3-way image classification set "Inteligentny_robot_AI" from GitHub (IgnBys/Inteligentny_robot_AI); label vocabulary: bluza, pilka, telefon.

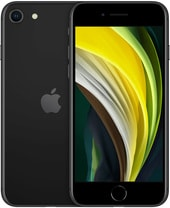
Label: telefon

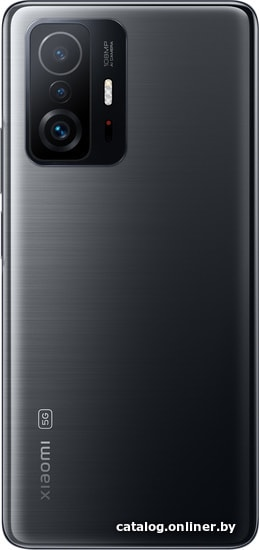
Label: telefon

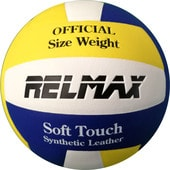
Label: pilka

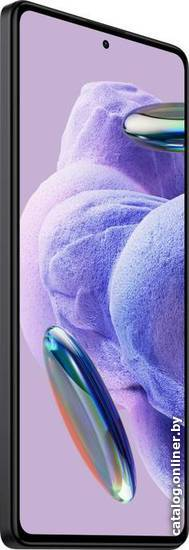
Label: telefon

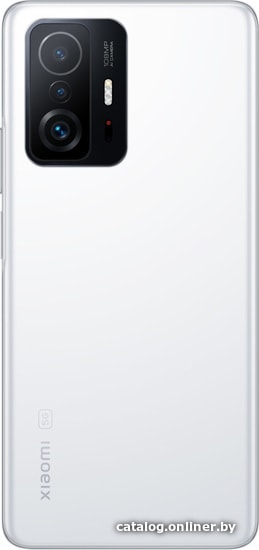
Label: telefon

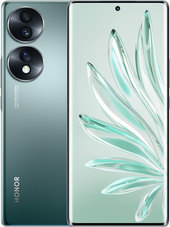
Label: telefon
